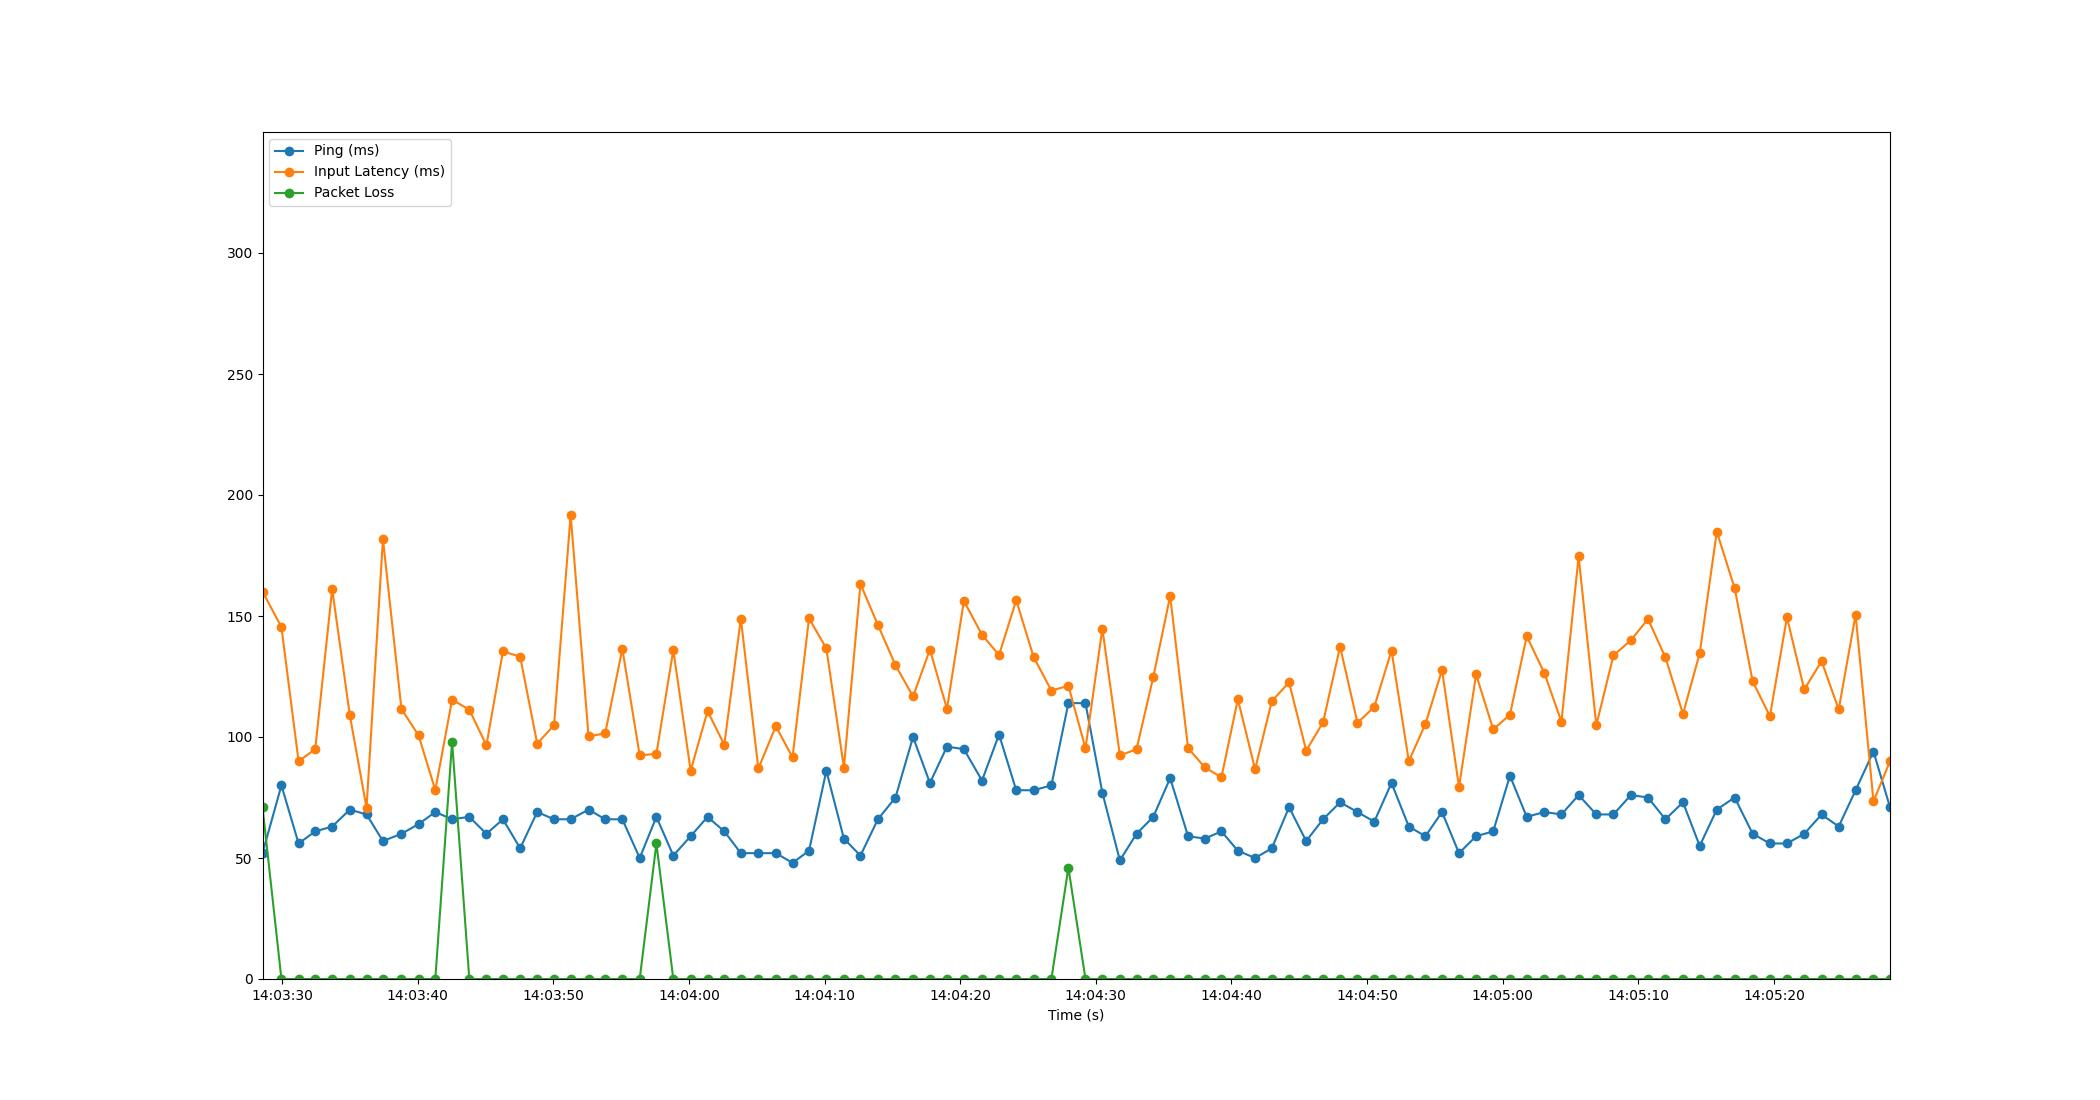

The data file committed next to this chart (first rows):
Time, Timestamp, Ping, Packet Loss, Input Latency
3.5762786865234375e-06, 2023-07-19 14:03:28.561900, 52, 71, 160.1
1.395, 2023-07-19 14:03:29.957276, 80, 0, 145.4
2.661, 2023-07-19 14:03:31.222536, 56, 0, 89.91
3.889, 2023-07-19 14:03:32.450571, 61, 0, 95.05
5.137, 2023-07-19 14:03:33.698538, 63, 0, 161.1
6.44, 2023-07-19 14:03:35.001890, 70, 0, 108.9
7.671, 2023-07-19 14:03:36.232899, 68, 0, 70.72
8.878, 2023-07-19 14:03:37.439888, 57, 0, 181.8
10.24, 2023-07-19 14:03:38.805582, 60, 0, 111.6
11.51, 2023-07-19 14:03:40.068161, 64, 0, 100.7
12.74, 2023-07-19 14:03:41.301981, 69, 0, 78.06
13.98, 2023-07-19 14:03:42.540168, 66, 98, 115.4
15.25, 2023-07-19 14:03:43.808679, 67, 0, 111.3
16.51, 2023-07-19 14:03:45.070487, 60, 0, 96.56
17.73, 2023-07-19 14:03:46.289375, 66, 0, 135.4
19, 2023-07-19 14:03:47.558513, 54, 0, 133.2
20.25, 2023-07-19 14:03:48.816010, 69, 0, 97.24
21.49, 2023-07-19 14:03:50.055988, 66, 0, 104.9
22.72, 2023-07-19 14:03:51.281553, 66, 0, 191.8
24.04, 2023-07-19 14:03:52.601502, 70, 0, 100.3
25.26, 2023-07-19 14:03:53.825433, 66, 0, 101.5
26.53, 2023-07-19 14:03:55.092519, 66, 0, 136.4
27.81, 2023-07-19 14:03:56.372098, 50, 0, 92.36
29.04, 2023-07-19 14:03:57.603086, 67, 56, 93.09
30.29, 2023-07-19 14:03:58.849619, 51, 0, 135.9
31.57, 2023-07-19 14:04:00.127453, 59, 0, 86.09
32.81, 2023-07-19 14:04:01.373394, 67, 0, 110.7
34.05, 2023-07-19 14:04:02.608453, 61, 0, 96.81
35.27, 2023-07-19 14:04:03.828891, 52, 0, 148.9
36.56, 2023-07-19 14:04:05.117852, 52, 0, 87
37.85, 2023-07-19 14:04:06.409848, 52, 0, 104.4
39.08, 2023-07-19 14:04:07.638417, 48, 0, 91.6
40.29, 2023-07-19 14:04:08.854486, 53, 0, 149
41.57, 2023-07-19 14:04:10.132752, 86, 0, 136.6
42.87, 2023-07-19 14:04:11.427727, 58, 0, 87.39
44.09, 2023-07-19 14:04:12.647735, 51, 0, 163.2
45.37, 2023-07-19 14:04:13.934521, 66, 0, 146.3
46.67, 2023-07-19 14:04:15.229598, 75, 0, 129.7
47.96, 2023-07-19 14:04:16.524527, 100, 0, 116.8
49.21, 2023-07-19 14:04:17.767703, 81, 0, 136.1
50.46, 2023-07-19 14:04:19.023901, 96, 0, 111.6
51.71, 2023-07-19 14:04:20.272612, 95, 0, 156.2
53.04, 2023-07-19 14:04:21.606581, 82, 0, 142.2
54.3, 2023-07-19 14:04:22.865315, 101, 0, 133.9
55.57, 2023-07-19 14:04:24.132808, 78, 0, 156.5
56.86, 2023-07-19 14:04:25.417700, 78, 0, 133
58.16, 2023-07-19 14:04:26.724367, 80, 0, 119.2
59.42, 2023-07-19 14:04:27.978536, 114, 46, 121.1
60.68, 2023-07-19 14:04:29.237393, 114, 0, 95.33
61.92, 2023-07-19 14:04:30.482492, 77, 0, 144.8
63.21, 2023-07-19 14:04:31.774499, 49, 0, 92.38
64.44, 2023-07-19 14:04:33.000351, 60, 0, 94.94
65.67, 2023-07-19 14:04:34.236379, 67, 0, 124.8
66.92, 2023-07-19 14:04:35.481216, 83, 0, 158.3
68.24, 2023-07-19 14:04:36.801290, 59, 0, 95.42
69.47, 2023-07-19 14:04:38.033576, 58, 0, 87.46
70.7, 2023-07-19 14:04:39.261755, 61, 0, 83.34
71.91, 2023-07-19 14:04:40.472250, 53, 0, 115.6
73.18, 2023-07-19 14:04:41.741152, 50, 0, 86.67
74.41, 2023-07-19 14:04:42.976072, 54, 0, 114.8
... 36 more rows
